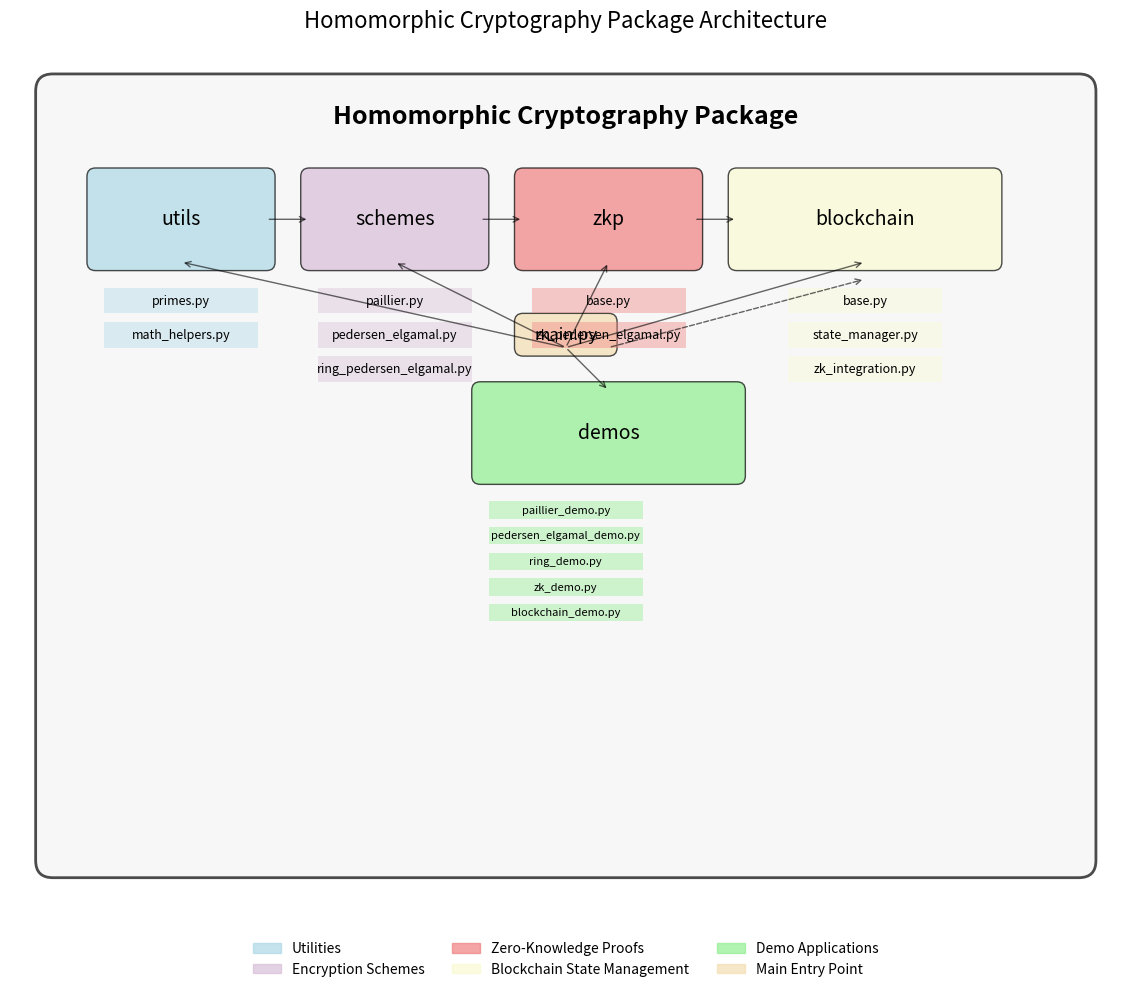

Here is the Python script that generated this plot: (Note: this script raises an exception after producing the figure.)
import matplotlib.pyplot as plt
from matplotlib.patches import Rectangle, FancyBboxPatch
import matplotlib.patches as mpatches

# Create figure and ax
fig, ax = plt.subplots(1, 1, figsize=(14, 10))

# Main package box
ax.add_patch(FancyBboxPatch((0, 0), 12, 9, boxstyle="round,pad=0.2", facecolor='whitesmoke', alpha=0.7, linewidth=2))
ax.text(6, 8.7, 'Homomorphic Cryptography Package', ha='center', va='center', fontsize=18, fontweight='bold')

# Define colors
utils_color = 'lightblue'
schemes_color = 'thistle'
zkp_color = 'lightcoral'
blockchain_color = 'lightgoldenrodyellow'
demos_color = 'lightgreen'

# Create boxes for each module
utils = FancyBboxPatch((0.5, 7), 2, 1, boxstyle="round,pad=0.1", facecolor=utils_color, alpha=0.7)
schemes = FancyBboxPatch((3, 7), 2, 1, boxstyle="round,pad=0.1", facecolor=schemes_color, alpha=0.7)
zkp = FancyBboxPatch((5.5, 7), 2, 1, boxstyle="round,pad=0.1", facecolor=zkp_color, alpha=0.7)
blockchain = FancyBboxPatch((8, 7), 3, 1, boxstyle="round,pad=0.1", facecolor=blockchain_color, alpha=0.7)
demos = FancyBboxPatch((5, 4.5), 3, 1, boxstyle="round,pad=0.1", facecolor=demos_color, alpha=0.7)
main = FancyBboxPatch((5.5, 6), 1, 0.3, boxstyle="round,pad=0.1", facecolor='wheat', alpha=0.7)

# Add boxes
ax.add_patch(utils)
ax.add_patch(schemes)
ax.add_patch(zkp)
ax.add_patch(blockchain)
ax.add_patch(demos)
ax.add_patch(main)

# Add text labels
ax.text(1.5, 7.5, 'utils', ha='center', va='center', fontsize=14)
ax.text(4, 7.5, 'schemes', ha='center', va='center', fontsize=14)
ax.text(6.5, 7.5, 'zkp', ha='center', va='center', fontsize=14)
ax.text(9.5, 7.5, 'blockchain', ha='center', va='center', fontsize=14)
ax.text(6.5, 5, 'demos', ha='center', va='center', fontsize=14)
ax.text(6, 6.15, 'main.py', ha='center', va='center', fontsize=12)

# Add files for each module
utils_files = ['primes.py', 'math_helpers.py']
schemes_files = ['paillier.py', 'pedersen_elgamal.py', 'ring_pedersen_elgamal.py']
zkp_files = ['base.py', 'zk_pedersen_elgamal.py']
blockchain_files = ['base.py', 'state_manager.py', 'zk_integration.py']
demos_files = ['paillier_demo.py', 'pedersen_elgamal_demo.py', 'ring_demo.py', 'zk_demo.py', 'blockchain_demo.py']

def add_files(files, x_start, y_start, color, small=False):
    for i, file in enumerate(files):
        if small:
            y = y_start - 0.3 * (i + 1)
            file_box = Rectangle((x_start, y), 1.8, 0.2, facecolor=color, alpha=0.4)
            ax.add_patch(file_box)
            ax.text(x_start + 0.9, y + 0.1, file, ha='center', va='center', fontsize=8)
        else:
            y = y_start - 0.4 * (i + 1)
            file_box = Rectangle((x_start, y), 1.8, 0.3, facecolor=color, alpha=0.4)
            ax.add_patch(file_box)
            ax.text(x_start + 0.9, y + 0.15, file, ha='center', va='center', fontsize=9)

# Add files
add_files(utils_files, 0.6, 6.8, utils_color)
add_files(schemes_files, 3.1, 6.8, schemes_color)
add_files(zkp_files, 5.6, 6.8, zkp_color)
add_files(blockchain_files, 8.6, 6.8, blockchain_color)
add_files(demos_files, 5.1, 4.3, demos_color, True)

# Add arrows from main.py to modules
ax.annotate('', xy=(1.5, 7), xytext=(6, 6),
            arrowprops=dict(arrowstyle='->', color='black', alpha=0.6))
ax.annotate('', xy=(4, 7), xytext=(6, 6),
            arrowprops=dict(arrowstyle='->', color='black', alpha=0.6))
ax.annotate('', xy=(6.5, 7), xytext=(6, 6),
            arrowprops=dict(arrowstyle='->', color='black', alpha=0.6))
ax.annotate('', xy=(9.5, 7), xytext=(6, 6),
            arrowprops=dict(arrowstyle='->', color='black', alpha=0.6))
ax.annotate('', xy=(6.5, 5.5), xytext=(6, 6),
            arrowprops=dict(arrowstyle='->', color='black', alpha=0.6))

# Add arrows between modules
ax.annotate('', xy=(3, 7.5), xytext=(2.5, 7.5),
            arrowprops=dict(arrowstyle='->', color='black', alpha=0.6))
ax.annotate('', xy=(5.5, 7.5), xytext=(5, 7.5),
            arrowprops=dict(arrowstyle='->', color='black', alpha=0.6))
ax.annotate('', xy=(8, 7.5), xytext=(7.5, 7.5),
            arrowprops=dict(arrowstyle='->', color='black', alpha=0.6))
ax.annotate('', xy=(9.5, 6.8), xytext=(6.5, 6),
            arrowprops=dict(arrowstyle='->', color='black', alpha=0.6, linestyle='dashed'))

# Create legend
utils_patch = mpatches.Patch(color=utils_color, alpha=0.7, label='Utilities')
schemes_patch = mpatches.Patch(color=schemes_color, alpha=0.7, label='Encryption Schemes')
zkp_patch = mpatches.Patch(color=zkp_color, alpha=0.7, label='Zero-Knowledge Proofs')
blockchain_patch = mpatches.Patch(color=blockchain_color, alpha=0.7, label='Blockchain State Management')
demos_patch = mpatches.Patch(color=demos_color, alpha=0.7, label='Demo Applications')
main_patch = mpatches.Patch(color='wheat', alpha=0.7, label='Main Entry Point')

plt.legend(handles=[utils_patch, schemes_patch, zkp_patch, blockchain_patch, demos_patch, main_patch], 
           loc='upper center', bbox_to_anchor=(0.5, -0.03), ncol=3, frameon=False)

# Remove axis
ax.set_xlim(-0.5, 12.5)
ax.set_ylim(-0.5, 9.5)
ax.set_aspect('equal')
ax.axis('off')

plt.title('Homomorphic Cryptography Package Architecture', fontsize=16, pad=15)
plt.tight_layout()
plt.savefig('/tmp/outputs/fixed_architecture_diagram.png', dpi=150, bbox_inches='tight')
plt.close()

# Create a before/after comparison
fig3, (ax1, ax2) = plt.subplots(1, 2, figsize=(16, 9))

# BEFORE
ax1.add_patch(Rectangle((0, 0), 10, 7, facecolor='whitesmoke', alpha=0.3))
ax1.text(5, 6.5, 'BEFORE', ha='center', va='center', fontsize=16, fontweight='bold')

original_files = [
    'paillier.py', 'pedersen elgamal.py', 'primes.py', 
    'ring pedersen elgamal.py', 'zk pedersen elgamal.py', 'zkp.py'
]

for i, file in enumerate(original_files):
    y = 5.5 - 0.6 * i
    file_box = Rectangle((2, y-0.2), 6, 0.4, facecolor='lightgray', alpha=0.7)
    ax1.add_patch(file_box)
    ax1.text(5, y, file, ha='center', va='center', fontsize=11)

# AFTER
ax2.add_patch(Rectangle((0, 0), 10, 7, facecolor='whitesmoke', alpha=0.3))
ax2.text(5, 6.5, 'AFTER', ha='center', va='center', fontsize=16, fontweight='bold')

module_positions = {
    'utils': (1, 5, utils_color),
    'schemes': (3, 5, schemes_color),
    'zkp': (5, 5, zkp_color),
    'blockchain': (7, 5, blockchain_color),
    'demos': (5, 3, demos_color),
    'main.py': (9, 5, 'wheat'),
}

for name, (x, y, color) in module_positions.items():
    if name == 'main.py':
        box = FancyBboxPatch((x-1, y-0.2), 2, 0.4, boxstyle="round,pad=0.2", facecolor=color, alpha=0.7)
        ax2.add_patch(box)
        ax2.text(x, y, name, ha='center', va='center', fontsize=10)
    else:
        box = FancyBboxPatch((x-1, y-0.3), 2, 0.6, boxstyle="round,pad=0.2", facecolor=color, alpha=0.7)
        ax2.add_patch(box)
        ax2.text(x, y, name, ha='center', va='center', fontsize=12)

# Add arrows for dependencies in AFTER diagram
dependencies = [
    ('main.py', 'demos'),
    ('demos', 'schemes'),
    ('demos', 'zkp'),
    ('demos', 'blockchain'),
    ('blockchain', 'zkp'),
    ('schemes', 'utils'),
    ('zkp', 'schemes'),
    ('zkp', 'utils'),
]

for source, target in dependencies:
    x1, y1 = module_positions[source][:2]
    x2, y2 = module_positions[target][:2]
    ax2.annotate('', xy=(x2, y2), xytext=(x1, y1),
                arrowprops=dict(arrowstyle='->', color='darkgray', alpha=0.7))

# Remove axis from both subplots
for ax in [ax1, ax2]:
    ax.set_xlim(-0.5, 10.5)
    ax.set_ylim(-0.5, 7.5)
    ax.axis('off')

plt.suptitle('Code Organization Comparison', fontsize=18, y=0.98)
plt.tight_layout()
plt.savefig('/tmp/outputs/fixed_before_after_comparison.png', dpi=150, bbox_inches='tight')

print("Architecture diagrams generated successfully in /tmp/outputs/")
